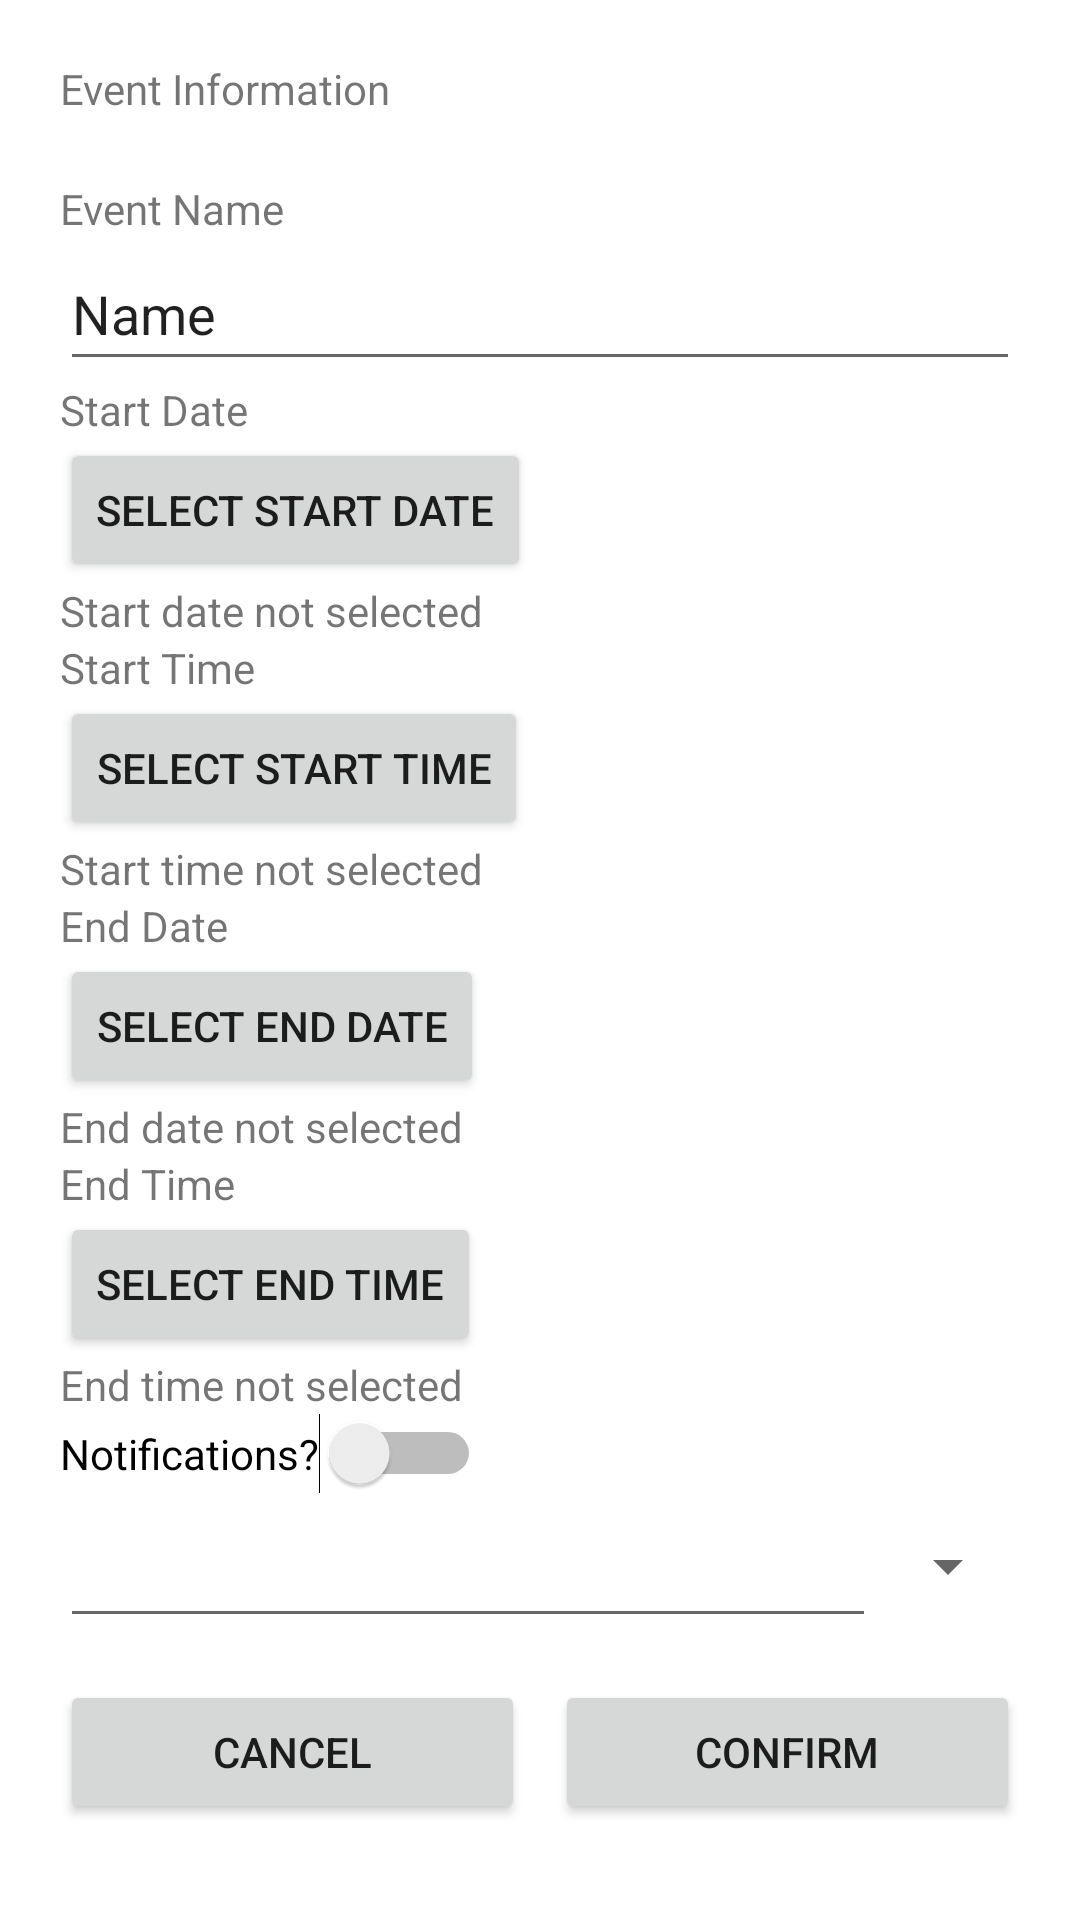

Android layout source for this screen:
<!-- AndroidManifest.xml: application theme Theme.GenS -->
<!-- res/layout/activity_edit_event.xml -->
<?xml version="1.0" encoding="utf-8"?>
<RelativeLayout xmlns:android="http://schemas.android.com/apk/res/android"
    xmlns:app="http://schemas.android.com/apk/res-auto"
    xmlns:tools="http://schemas.android.com/tools"
    android:id="@+id/relativeLayout"
    android:layout_width="match_parent"
    android:layout_height="match_parent"
    android:padding="20dp"
    tools:context=".ui.activities.AddEventActivity">

    <LinearLayout
        android:layout_width="match_parent"
        android:layout_height="match_parent"
        android:orientation="vertical">

        <LinearLayout
            android:layout_width="match_parent"
            android:layout_height="40dp"
            android:orientation="horizontal">

            <TextView
                android:id="@+id/addEventTitle"
                android:layout_width="350dp"
                android:layout_height="40dp"
                android:text="Event Information" />

            <ImageButton
                android:id="@+id/imageButton"
                android:layout_width="48dp"
                android:layout_height="40dp"
                android:layout_weight="1"
                app:srcCompat="@android:drawable/ic_menu_delete" />
        </LinearLayout>

        <LinearLayout
            android:layout_width="match_parent"
            android:layout_height="500dp"
            android:orientation="vertical">

            <TextView
                android:id="@+id/eventName"
                android:layout_width="match_parent"
                android:layout_height="wrap_content"
                android:text="Event Name" />

            <EditText
                android:id="@+id/eventNameInput"
                android:layout_width="match_parent"
                android:layout_height="48dp"
                android:ems="10"
                android:inputType="textPersonName"
                android:text="Name" />

            <TextView
                android:id="@+id/startDate"
                android:layout_width="match_parent"
                android:layout_height="wrap_content"
                android:text="Start Date" />

            <Button
                android:id="@+id/startDateInput"
                android:layout_width="wrap_content"
                android:layout_height="wrap_content"
                android:text="Select Start Date" />

            <TextView
                android:id="@+id/chosenStartDate"
                android:layout_width="match_parent"
                android:layout_height="wrap_content"
                android:text="Start date not selected" />

            <TextView
                android:id="@+id/startTime"
                android:layout_width="match_parent"
                android:layout_height="wrap_content"
                android:text="Start Time" />

            <Button
                android:id="@+id/startTimeInput"
                android:layout_width="wrap_content"
                android:layout_height="wrap_content"
                android:text="Select Start Time" />

            <TextView
                android:id="@+id/chosenStartTime"
                android:layout_width="match_parent"
                android:layout_height="wrap_content"
                android:text="Start time not selected" />

            <TextView
                android:id="@+id/endDate"
                android:layout_width="match_parent"
                android:layout_height="wrap_content"
                android:text="End Date" />

            <Button
                android:id="@+id/endDateInput"
                android:layout_width="wrap_content"
                android:layout_height="wrap_content"
                android:text="Select End Date" />

            <TextView
                android:id="@+id/chosenEndDate"
                android:layout_width="match_parent"
                android:layout_height="wrap_content"
                android:text="End date not selected" />

            <TextView
                android:id="@+id/endTime"
                android:layout_width="match_parent"
                android:layout_height="wrap_content"
                android:text="End Time" />

            <Button
                android:id="@+id/endTimeInput"
                android:layout_width="wrap_content"
                android:layout_height="wrap_content"
                android:text="Select End Time" />

            <TextView
                android:id="@+id/chosenEndTime"
                android:layout_width="match_parent"
                android:layout_height="wrap_content"
                android:text="End time not selected" />

            <Switch
                android:id="@+id/notificationSwitchEvent"
                android:layout_width="wrap_content"
                android:layout_height="49dp"
                android:layout_weight="1"
                android:text="Notifications?" />

            <LinearLayout
                android:layout_width="match_parent"
                android:layout_height="match_parent"
                android:orientation="horizontal">

                <EditText
                    android:id="@+id/notificationValue"
                    android:layout_width="wrap_content"
                    android:layout_height="48dp"
                    android:layout_weight="1"
                    android:ems="10"
                    android:inputType="numberSigned" />

                <Spinner
                    android:id="@+id/notificationSpinner"
                    android:layout_width="wrap_content"
                    android:layout_height="48dp"
                    android:layout_alignBottom="@id/notificationSpinner" />

            </LinearLayout>

        </LinearLayout>

        <LinearLayout
            android:layout_width="match_parent"
            android:layout_height="match_parent"
            android:orientation="horizontal">

            <Button
                android:id="@+id/cancelButton"
                android:layout_width="wrap_content"
                android:layout_height="wrap_content"
                android:layout_marginRight="5dp"
                android:layout_weight="1"
                android:text="@android:string/cancel" />

            <Button
                android:id="@+id/confirmButton"
                android:layout_width="wrap_content"
                android:layout_height="wrap_content"
                android:layout_marginLeft="5dp"
                android:layout_weight="1"
                android:text="Confirm" />
        </LinearLayout>

    </LinearLayout>

</RelativeLayout>
<!-- resources referenced by this layout -->
<resources>
  <style name="Theme.GenS" parent="Theme.MaterialComponents.DayNight.DarkActionBar">
          
          <item name="colorPrimary">@color/purple_500</item>
          <item name="colorPrimaryVariant">@color/purple_700</item>
          <item name="colorOnPrimary">@color/white</item>
          
          <item name="colorSecondary">@color/teal_200</item>
          <item name="colorSecondaryVariant">@color/teal_700</item>
          <item name="colorOnSecondary">@color/black</item>
          
          <item name="android:statusBarColor">?attr/colorPrimaryVariant</item>
          
      </style>
  <color name="purple_500">#FF6200EE</color>
  <color name="purple_700">#FF3700B3</color>
  <color name="white">#FFFFFFFF</color>
  <color name="teal_200">#FF03DAC5</color>
  <color name="teal_700">#FF018786</color>
  <color name="black">#FF000000</color>
</resources>
